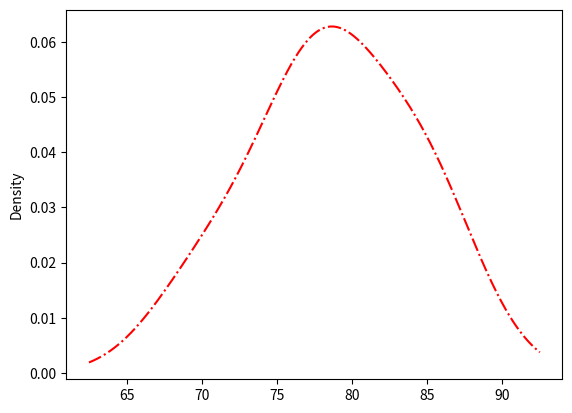

The script that saved this image:
import pandas as pd
import matplotlib.pyplot as plt

df = pd.DataFrame({'height': [180,170,172,183,179,178,160],
                   'weight': [85,80,85,75,78,78,70]})
df['weight'].plot(kind='kde', style='r-.') # 密度图

plt.show()
